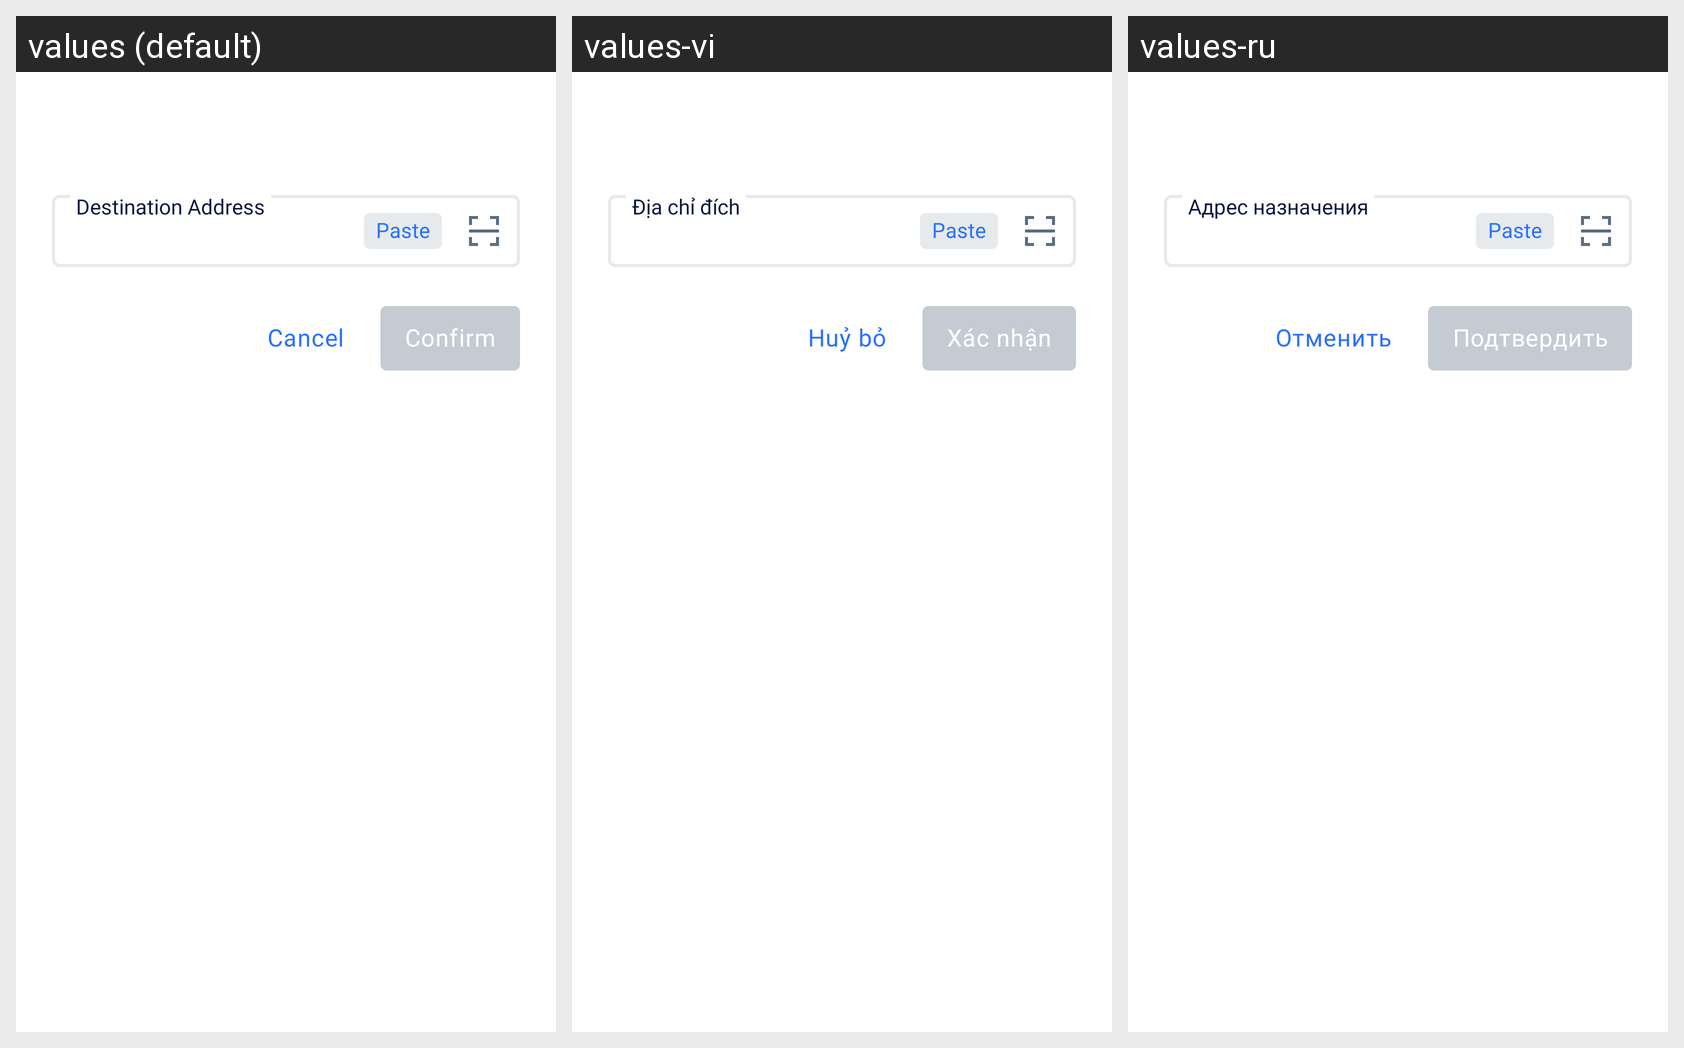

Locale-by-locale string values for the Android screen shown in this grid:
Android screen res/layout/edit_text_preference_dialog.xml rendered under 3 locales, left to right: values (default), values-vi, values-ru. Device: Nexus 5 (rendered at 1080×1920; each locale shown at half size, 540×960, under a caption strip naming it); theme AppTheme.NoActionBar.
Other locales in the repository, not shown: values-es, values-fr, values-pl, values-pt, values-ru-rRU, values-zh.
Strings drawn on this screen, with the default value and each locale's value (text and hints the layout hard-codes, and strings that could not be matched under every locale, appear in the picture but are not listed):

cancel
  values: Cancel
  values-vi: Huỷ bỏ
  values-ru: Отменить

confirm
  values: Confirm
  values-vi: Xác nhận
  values-ru: Подтвердить

paste
  values: Paste
  values-vi: Paste  [not translated; the default value is used]
  values-ru: Paste  [not translated; the default value is used]

destination_address
  values: Destination Address
  values-vi: Địa chỉ đích
  values-ru: Адрес назначения
